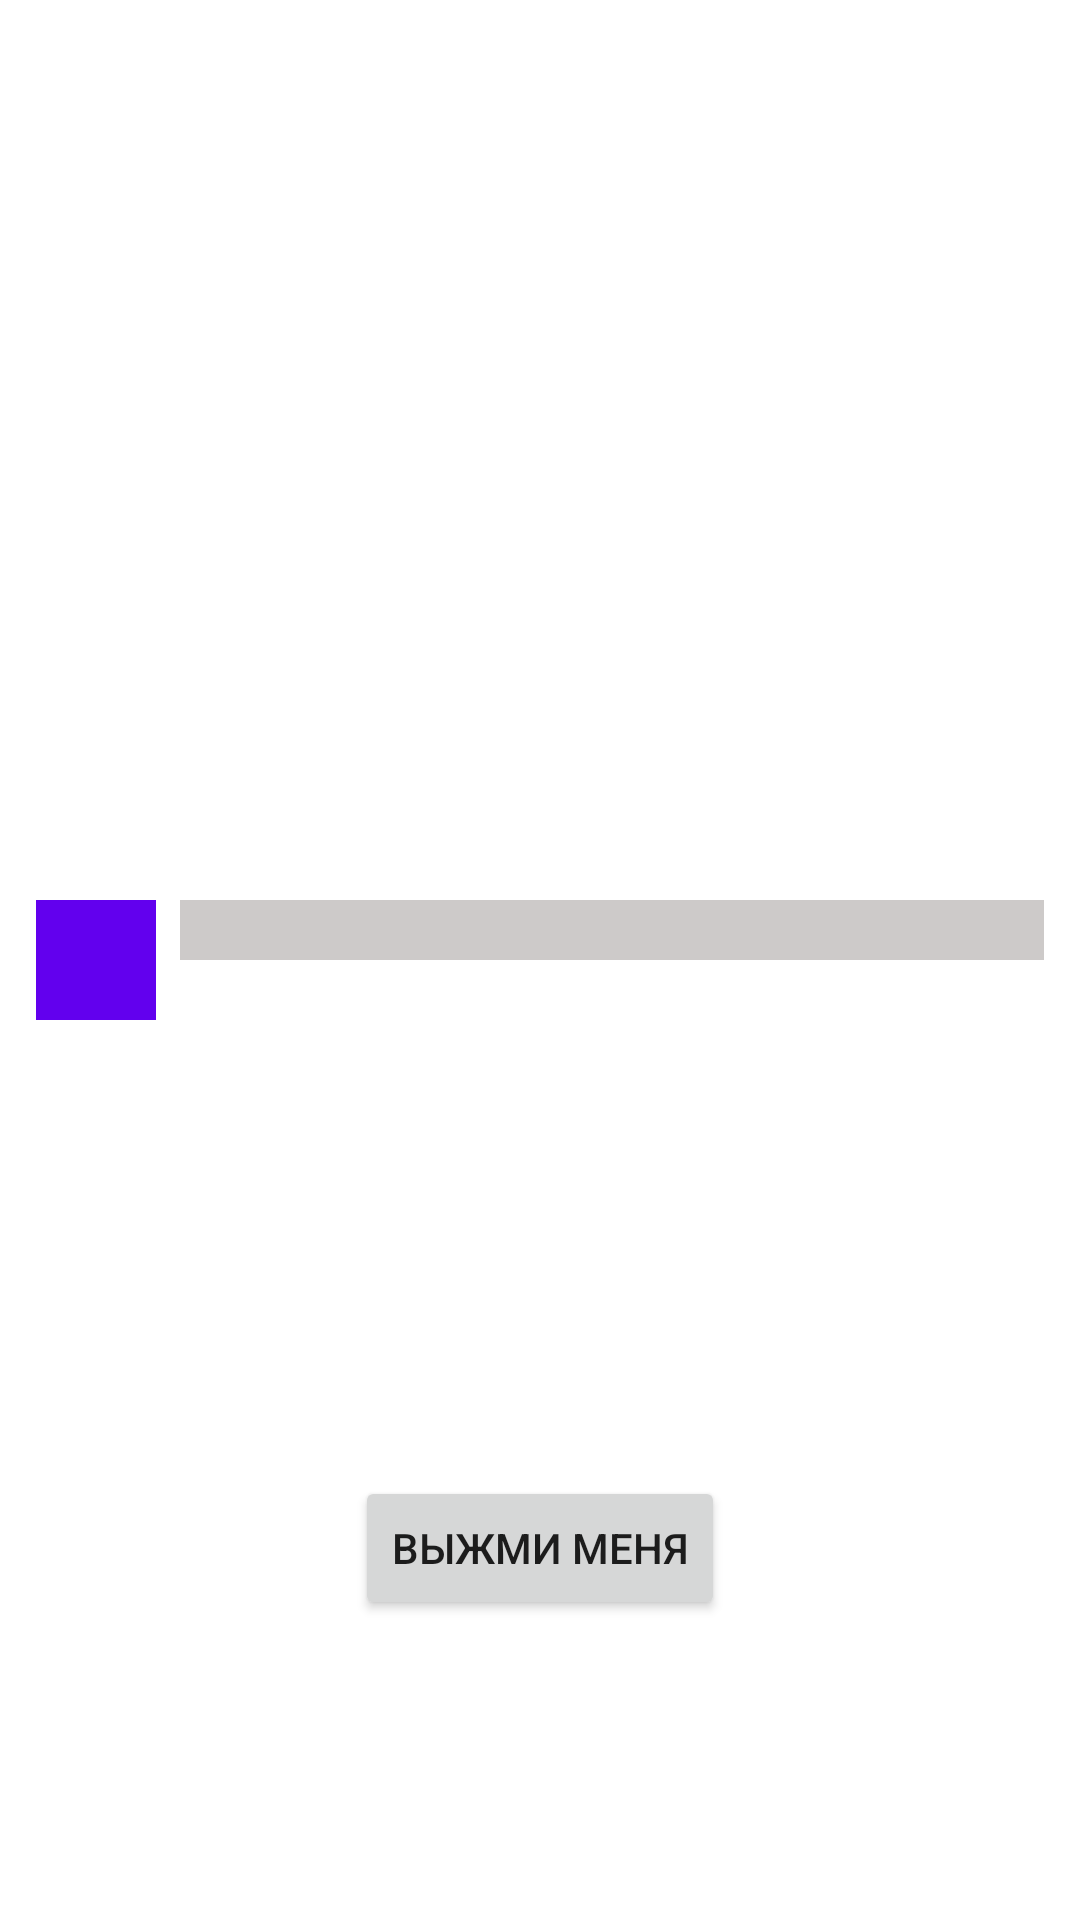

Reconstruct the res/layout file that produces this screen, plus the resources it refers to.
<!-- AndroidManifest.xml: application theme Theme.TensorL7homework -->
<!-- res/layout/scene_1.xml -->
<?xml version="1.0" encoding="utf-8"?>
<androidx.constraintlayout.widget.ConstraintLayout xmlns:android="http://schemas.android.com/apk/res/android"
    xmlns:app="http://schemas.android.com/apk/res-auto"
    xmlns:tools="http://schemas.android.com/tools"
    android:id="@+id/scene_1"
    android:layout_width="match_parent"
    android:layout_height="match_parent">


    <androidx.constraintlayout.widget.ConstraintLayout
        android:layout_width="match_parent"
        android:layout_height="wrap_content"
        android:layout_marginTop="300dp"
        app:layout_constraintStart_toStartOf="parent"
        app:layout_constraintTop_toTopOf="parent">


        <View
            android:id="@+id/square"
            android:layout_width="@dimen/square_first"
            android:layout_height="@dimen/square_first"
            android:layout_marginStart="@dimen/margins"
            android:background="@color/square_first"
            app:layout_constraintStart_toStartOf="parent"
            app:layout_constraintTop_toTopOf="parent" />

        <View
            android:id="@+id/rectangle"
            android:layout_width="0dp"
            android:layout_height="@dimen/rectangle_height_first"
            android:layout_marginStart="@dimen/rectangle_square_spacing"
            android:layout_marginEnd="@dimen/margins"
            android:background="@color/rectangle"
            app:layout_constraintEnd_toEndOf="parent"
            app:layout_constraintStart_toEndOf="@id/square"
            app:layout_constraintTop_toTopOf="parent" />

    </androidx.constraintlayout.widget.ConstraintLayout>

    <Button
        android:id="@+id/animation_button"
        android:layout_width="wrap_content"
        android:layout_height="wrap_content"
        android:text="Выжми меня"
        android:layout_marginBottom="100dp"
        app:layout_constraintBottom_toBottomOf="parent"
        app:layout_constraintEnd_toEndOf="parent"
        app:layout_constraintStart_toStartOf="parent"/>

</androidx.constraintlayout.widget.ConstraintLayout>
<!-- resources referenced by this layout -->
<resources>
  <color name="rectangle">#CDCAC9</color>
  <color name="square_first">#FF6200EE</color>
  <dimen name="margins">12dp</dimen>
  <dimen name="rectangle_height_first">20dp</dimen>
  <dimen name="rectangle_square_spacing">8dp</dimen>
  <dimen name="square_first">40dp</dimen>
  <style name="Theme.TensorL7homework" parent="Theme.MaterialComponents.DayNight.DarkActionBar">
          
          <item name="colorPrimary">@color/purple_500</item>
          <item name="colorPrimaryVariant">@color/purple_700</item>
          <item name="colorOnPrimary">@color/white</item>
          
          <item name="colorSecondary">@color/teal_200</item>
          <item name="colorSecondaryVariant">@color/teal_700</item>
          <item name="colorOnSecondary">@color/black</item>
          
          <item name="android:statusBarColor" tools:targetApi="l">?attr/colorPrimaryVariant</item>
          
      </style>
  <color name="purple_500">#FF6200EE</color>
  <color name="purple_700">#FF3700B3</color>
  <color name="white">#FFFFFFFF</color>
  <color name="teal_200">#FF03DAC5</color>
  <color name="teal_700">#FF018786</color>
  <color name="black">#FF000000</color>
</resources>
